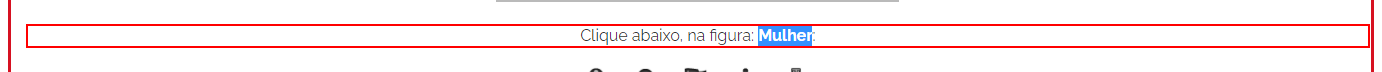
Task: Processo em Branco
Workflow: Main

Step 1: get-text from the paragraph in window 'Grupo GreenCard S/A - Area restrita' (chrome.exe)

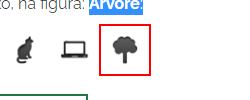
Step 2: click on the image '{{VarFrase}}' in window 'Grupo GreenCard S/A - Area restrita' (chrome.exe)
